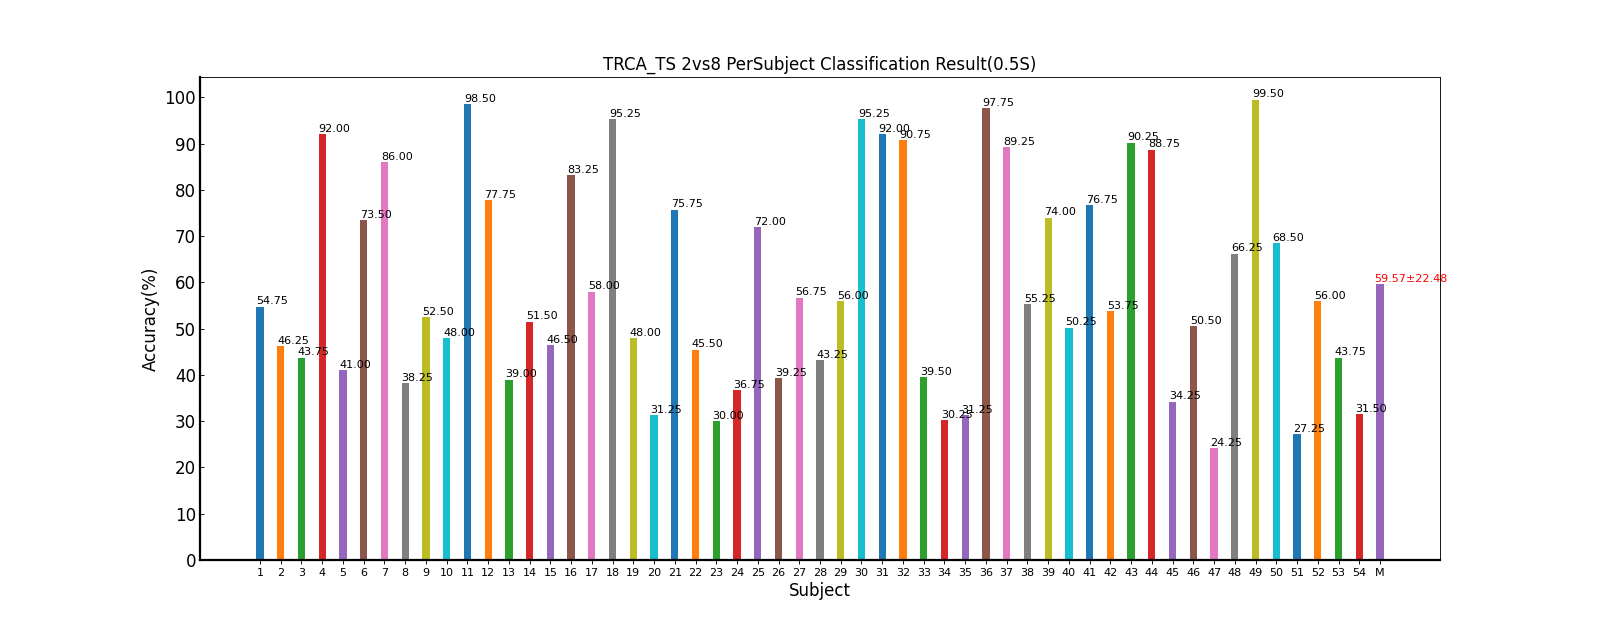

Source data for this figure (header and first rows):
Fold1, Fold2, Fold3, Fold4, Fold5, Mean±Std
45.00, 60.00, 53.75, 62.50, 52.50, 54.75±6.87
45.00, 47.50, 55.00, 36.25, 47.50, 46.25±6.73
45.00, 40.00, 35.00, 46.25, 52.50, 43.75±6.61
91.25, 95.00, 92.50, 91.25, 90.00, 92.00±1.90
46.25, 31.25, 47.50, 50.00, 30.00, 41.00±9.58
78.75, 77.50, 76.25, 77.50, 57.50, 73.50±8.99
91.25, 78.75, 78.75, 92.50, 88.75, 86.00±6.75
37.50, 45.00, 40.00, 31.25, 37.50, 38.25±4.97
52.50, 45.00, 50.00, 58.75, 56.25, 52.50±5.38
48.75, 43.75, 48.75, 60.00, 38.75, 48.00±7.89
98.75, 98.75, 98.75, 97.50, 98.75, 98.50±0.56
61.25, 87.50, 75.00, 86.25, 78.75, 77.75±10.58
47.50, 38.75, 38.75, 35.00, 35.00, 39.00±5.11
38.75, 70.00, 66.25, 42.50, 40.00, 51.50±15.29
37.50, 45.00, 33.75, 67.50, 48.75, 46.50±13.15
86.25, 80.00, 77.50, 90.00, 82.50, 83.25±4.97
32.50, 71.25, 62.50, 51.25, 72.50, 58.00±16.60
95.00, 95.00, 92.50, 97.50, 96.25, 95.25±1.85
46.25, 45.00, 55.00, 42.50, 51.25, 48.00±5.05
32.50, 22.50, 37.50, 25.00, 38.75, 31.25±7.29
66.25, 86.25, 72.50, 77.50, 76.25, 75.75±7.32
52.50, 45.00, 43.75, 40.00, 46.25, 45.50±4.56
26.25, 35.00, 32.50, 27.50, 28.75, 30.00±3.64
36.25, 36.25, 45.00, 30.00, 36.25, 36.75±5.35
68.75, 75.00, 80.00, 62.50, 73.75, 72.00±6.65
43.75, 42.50, 28.75, 46.25, 35.00, 39.25±7.21
65.00, 48.75, 53.75, 55.00, 61.25, 56.75±6.41
26.25, 41.25, 50.00, 55.00, 43.75, 43.25±10.92
51.25, 55.00, 46.25, 65.00, 62.50, 56.00±7.78
95.00, 96.25, 95.00, 95.00, 95.00, 95.25±0.56
86.25, 96.25, 96.25, 88.75, 92.50, 92.00±4.47
90.00, 97.50, 87.50, 86.25, 92.50, 90.75±4.47
50.00, 31.25, 36.25, 30.00, 50.00, 39.50±9.87
23.75, 26.25, 32.50, 36.25, 32.50, 30.25±5.11
33.75, 38.75, 23.75, 27.50, 32.50, 31.25±5.80
92.50, 100, 100, 97.50, 98.75, 97.75±3.11
93.75, 92.50, 90.00, 88.75, 81.25, 89.25±4.89
68.75, 28.75, 67.50, 63.75, 47.50, 55.25±17.08
68.75, 60.00, 71.25, 96.25, 73.75, 74.00±13.47
55.00, 50.00, 47.50, 46.25, 52.50, 50.25±3.58
78.75, 86.25, 73.75, 82.50, 62.50, 76.75±9.21
57.50, 43.75, 60.00, 66.25, 41.25, 53.75±10.79
75.00, 93.75, 95.00, 96.25, 91.25, 90.25±8.72
81.25, 91.25, 88.75, 91.25, 91.25, 88.75±4.33
32.50, 30.00, 38.75, 36.25, 33.75, 34.25±3.38
53.75, 37.50, 62.50, 48.75, 50.00, 50.50±9.04
18.75, 26.25, 26.25, 28.75, 21.25, 24.25±4.11
57.50, 78.75, 73.75, 63.75, 57.50, 66.25±9.64
100, 97.50, 100, 100, 100, 99.50±1.12
57.50, 52.50, 81.25, 67.50, 83.75, 68.50±13.90
23.75, 33.75, 25.00, 32.50, 21.25, 27.25±5.55
46.25, 58.75, 61.25, 57.50, 56.25, 56.00±5.76
51.25, 53.75, 26.25, 42.50, 45.00, 43.75±10.79
35.00, 27.50, 27.50, 30.00, 37.50, 31.50±4.54
57.78, 59.47, 60.28, 61.11, 59.24, 59.57±22.48
